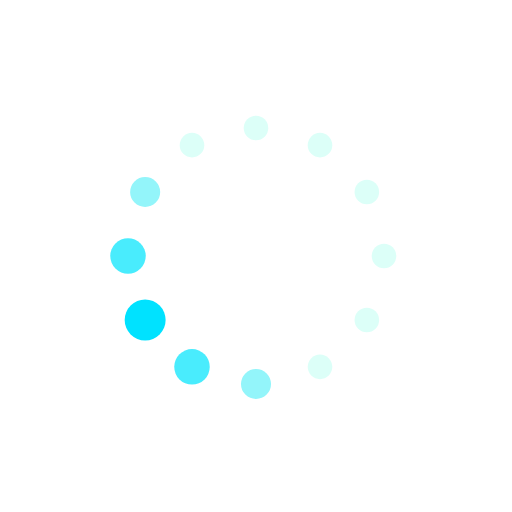
t = 0.00 s
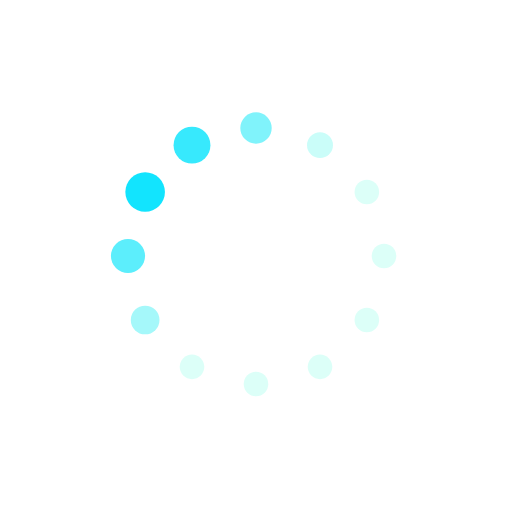
t = 0.33 s
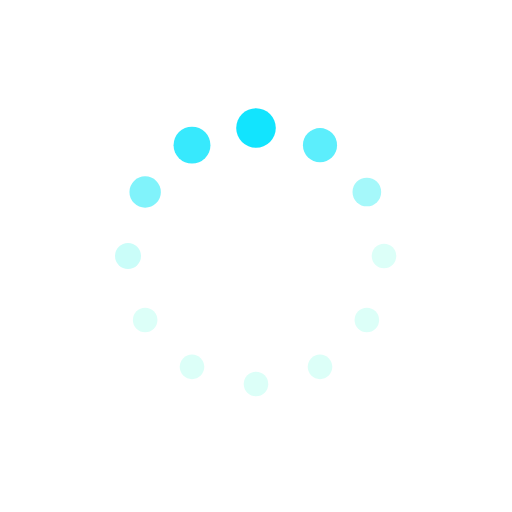
t = 0.55 s
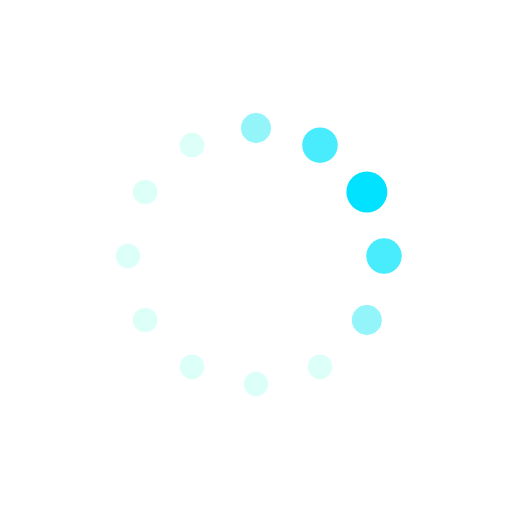
t = 0.88 s
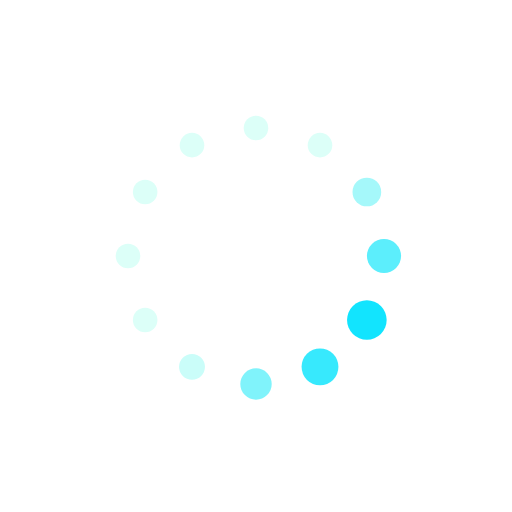
t = 1.21 s
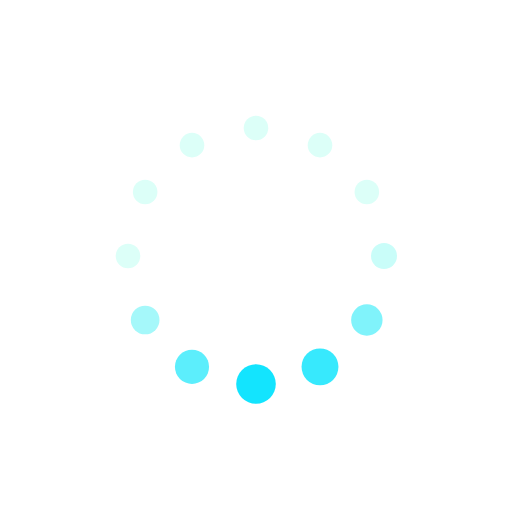
t = 1.43 s

The animated SVG that drew these frames (rendered in a browser with its animation timeline set to each time). Animation: 24 SMIL elements (animate=24); one cycle of 1.75 s, repeats indefinitely.

<svg xmlns="http://www.w3.org/2000/svg" xmlns:xlink="http://www.w3.org/1999/xlink" style="margin:auto;background:#fff;display:block;" width="196px" height="196px" viewBox="0 0 100 100" preserveAspectRatio="xMidYMid">
<circle cx="75" cy="50" fill="#dcfff8" r="4">
  <animate attributeName="r" values="2.4;2.4;4;2.4;2.4" times="0;0.1;0.2;0.3;1" dur="1.7543859649122806s" repeatCount="indefinite" begin="-1.6081871345029237s"></animate>
  <animate attributeName="fill" values="#dcfff8;#dcfff8;#00e2ff;#dcfff8;#dcfff8" repeatCount="indefinite" times="0;0.1;0.2;0.3;1" dur="1.7543859649122806s" begin="-1.6081871345029237s"></animate>
</circle><circle cx="71.65063509461098" cy="62.5" fill="#dcfff8" r="4">
  <animate attributeName="r" values="2.4;2.4;4;2.4;2.4" times="0;0.1;0.2;0.3;1" dur="1.7543859649122806s" repeatCount="indefinite" begin="-1.461988304093567s"></animate>
  <animate attributeName="fill" values="#dcfff8;#dcfff8;#00e2ff;#dcfff8;#dcfff8" repeatCount="indefinite" times="0;0.1;0.2;0.3;1" dur="1.7543859649122806s" begin="-1.461988304093567s"></animate>
</circle><circle cx="62.5" cy="71.65063509461096" fill="#dcfff8" r="4">
  <animate attributeName="r" values="2.4;2.4;4;2.4;2.4" times="0;0.1;0.2;0.3;1" dur="1.7543859649122806s" repeatCount="indefinite" begin="-1.3157894736842104s"></animate>
  <animate attributeName="fill" values="#dcfff8;#dcfff8;#00e2ff;#dcfff8;#dcfff8" repeatCount="indefinite" times="0;0.1;0.2;0.3;1" dur="1.7543859649122806s" begin="-1.3157894736842104s"></animate>
</circle><circle cx="50" cy="75" fill="#dcfff8" r="4">
  <animate attributeName="r" values="2.4;2.4;4;2.4;2.4" times="0;0.1;0.2;0.3;1" dur="1.7543859649122806s" repeatCount="indefinite" begin="-1.1695906432748537s"></animate>
  <animate attributeName="fill" values="#dcfff8;#dcfff8;#00e2ff;#dcfff8;#dcfff8" repeatCount="indefinite" times="0;0.1;0.2;0.3;1" dur="1.7543859649122806s" begin="-1.1695906432748537s"></animate>
</circle><circle cx="37.50000000000001" cy="71.65063509461098" fill="#dcfff8" r="4">
  <animate attributeName="r" values="2.4;2.4;4;2.4;2.4" times="0;0.1;0.2;0.3;1" dur="1.7543859649122806s" repeatCount="indefinite" begin="-1.023391812865497s"></animate>
  <animate attributeName="fill" values="#dcfff8;#dcfff8;#00e2ff;#dcfff8;#dcfff8" repeatCount="indefinite" times="0;0.1;0.2;0.3;1" dur="1.7543859649122806s" begin="-1.023391812865497s"></animate>
</circle><circle cx="28.34936490538903" cy="62.5" fill="#dcfff8" r="4">
  <animate attributeName="r" values="2.4;2.4;4;2.4;2.4" times="0;0.1;0.2;0.3;1" dur="1.7543859649122806s" repeatCount="indefinite" begin="-0.8771929824561403s"></animate>
  <animate attributeName="fill" values="#dcfff8;#dcfff8;#00e2ff;#dcfff8;#dcfff8" repeatCount="indefinite" times="0;0.1;0.2;0.3;1" dur="1.7543859649122806s" begin="-0.8771929824561403s"></animate>
</circle><circle cx="25" cy="50" fill="#dcfff8" r="4">
  <animate attributeName="r" values="2.4;2.4;4;2.4;2.4" times="0;0.1;0.2;0.3;1" dur="1.7543859649122806s" repeatCount="indefinite" begin="-0.7309941520467835s"></animate>
  <animate attributeName="fill" values="#dcfff8;#dcfff8;#00e2ff;#dcfff8;#dcfff8" repeatCount="indefinite" times="0;0.1;0.2;0.3;1" dur="1.7543859649122806s" begin="-0.7309941520467835s"></animate>
</circle><circle cx="28.34936490538903" cy="37.50000000000001" fill="#dcfff8" r="4">
  <animate attributeName="r" values="2.4;2.4;4;2.4;2.4" times="0;0.1;0.2;0.3;1" dur="1.7543859649122806s" repeatCount="indefinite" begin="-0.5847953216374269s"></animate>
  <animate attributeName="fill" values="#dcfff8;#dcfff8;#00e2ff;#dcfff8;#dcfff8" repeatCount="indefinite" times="0;0.1;0.2;0.3;1" dur="1.7543859649122806s" begin="-0.5847953216374269s"></animate>
</circle><circle cx="37.499999999999986" cy="28.349364905389038" fill="#dcfff8" r="4">
  <animate attributeName="r" values="2.4;2.4;4;2.4;2.4" times="0;0.1;0.2;0.3;1" dur="1.7543859649122806s" repeatCount="indefinite" begin="-0.43859649122807015s"></animate>
  <animate attributeName="fill" values="#dcfff8;#dcfff8;#00e2ff;#dcfff8;#dcfff8" repeatCount="indefinite" times="0;0.1;0.2;0.3;1" dur="1.7543859649122806s" begin="-0.43859649122807015s"></animate>
</circle><circle cx="49.99999999999999" cy="25" fill="#dcfff8" r="4">
  <animate attributeName="r" values="2.4;2.4;4;2.4;2.4" times="0;0.1;0.2;0.3;1" dur="1.7543859649122806s" repeatCount="indefinite" begin="-0.29239766081871343s"></animate>
  <animate attributeName="fill" values="#dcfff8;#dcfff8;#00e2ff;#dcfff8;#dcfff8" repeatCount="indefinite" times="0;0.1;0.2;0.3;1" dur="1.7543859649122806s" begin="-0.29239766081871343s"></animate>
</circle><circle cx="62.5" cy="28.349364905389034" fill="#dcfff8" r="4">
  <animate attributeName="r" values="2.4;2.4;4;2.4;2.4" times="0;0.1;0.2;0.3;1" dur="1.7543859649122806s" repeatCount="indefinite" begin="-0.14619883040935672s"></animate>
  <animate attributeName="fill" values="#dcfff8;#dcfff8;#00e2ff;#dcfff8;#dcfff8" repeatCount="indefinite" times="0;0.1;0.2;0.3;1" dur="1.7543859649122806s" begin="-0.14619883040935672s"></animate>
</circle><circle cx="71.65063509461096" cy="37.499999999999986" fill="#dcfff8" r="4">
  <animate attributeName="r" values="2.4;2.4;4;2.4;2.4" times="0;0.1;0.2;0.3;1" dur="1.7543859649122806s" repeatCount="indefinite" begin="0s"></animate>
  <animate attributeName="fill" values="#dcfff8;#dcfff8;#00e2ff;#dcfff8;#dcfff8" repeatCount="indefinite" times="0;0.1;0.2;0.3;1" dur="1.7543859649122806s" begin="0s"></animate>
</circle>
</svg>
